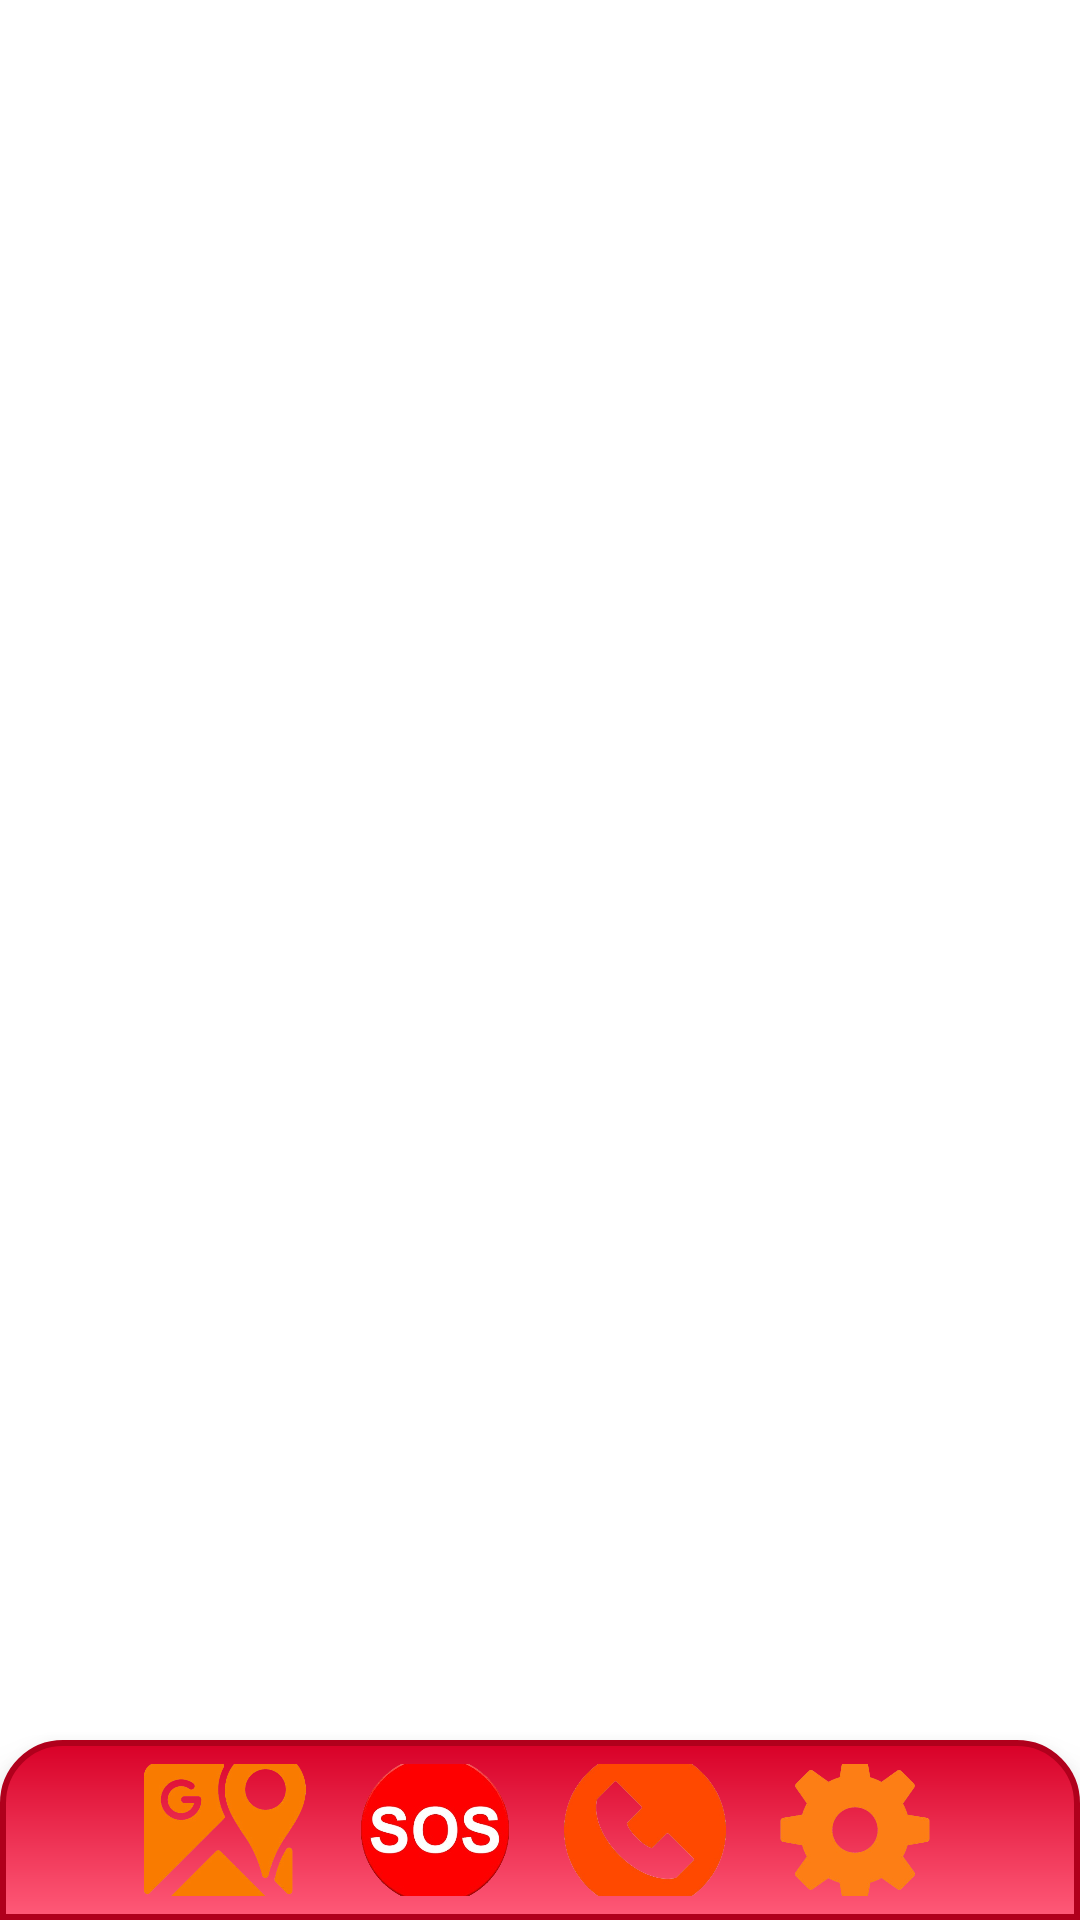

Write the Android layout XML for this screen, with the resource values it uses.
<!-- AndroidManifest.xml: application theme Theme.Safetouch -->
<!-- res/layout/activity_main.xml -->
<?xml version="1.0" encoding="utf-8"?>
<androidx.constraintlayout.widget.ConstraintLayout
    xmlns:android="http://schemas.android.com/apk/res/android"
    xmlns:app="http://schemas.android.com/apk/res-auto"
    android:layout_width="match_parent"
    android:layout_height="match_parent">

    
    <androidx.viewpager2.widget.ViewPager2
        android:id="@+id/viewPager"
        android:layout_width="match_parent"
        android:layout_height="0dp"
        app:layout_constraintTop_toTopOf="parent"
        app:layout_constraintBottom_toTopOf="@id/button_container"/>

    
    <LinearLayout
        android:id="@+id/button_container"
        android:layout_width="match_parent"
        android:layout_height="60dp"
        android:orientation="horizontal"
        android:gravity="center"
        android:elevation="10dp"
        android:padding="8dp"
        android:background="@drawable/container_background"
        app:layout_constraintBottom_toBottomOf="parent"
        app:layout_constraintStart_toStartOf="parent"
        app:layout_constraintEnd_toEndOf="parent">

        
        <ImageButton
            android:id="@+id/button_maps"
            android:layout_width="54dp"
            android:layout_height="54dp"
            android:layout_margin="8dp"
            android:background="@null"
            android:contentDescription="Maps"
            android:src="@drawable/maps_icon"
            android:scaleType="centerInside"/>

        
        <ImageButton
            android:id="@+id/button_sos"
            android:layout_width="54dp"
            android:layout_height="54dp"
            android:layout_margin="8dp"
            android:background="@null"
            android:contentDescription="SOS"
            android:src="@drawable/sos_icon"
            android:scaleType="centerInside"/>

        
        <ImageButton
            android:id="@+id/button_calls"
            android:layout_width="54dp"
            android:layout_height="54dp"
            android:layout_margin="8dp"
            android:background="@null"
            android:contentDescription="Calls"
            android:src="@drawable/calls_icon"
            android:scaleType="centerInside"/>

        
        <ImageButton
            android:id="@+id/button_settings"
            android:layout_width="54dp"
            android:layout_height="54dp"
            android:layout_margin="8dp"
            android:background="@null"
            android:contentDescription="Settings"
            android:src="@drawable/settings_icon"
            android:scaleType="centerInside"/>
    </LinearLayout>

</androidx.constraintlayout.widget.ConstraintLayout>
<!-- resources referenced by this layout -->
<resources>
  <!-- drawable calls_icon: png bitmap (drawable, 83417 bytes) -->
  <!-- drawable container_background (drawable) -->
  <?xml version="1.0" encoding="utf-8"?>
  <shape xmlns:android="http://schemas.android.com/apk/res/android">
      
      <gradient
          android:startColor="#FF5A78"
          android:endColor="#D80027"
          android:angle="90" />
  
      
      <corners
          android:topLeftRadius="20dp"
          android:topRightRadius="20dp"
          android:bottomLeftRadius="0dp"
          android:bottomRightRadius="0dp" />
  
      
      <stroke
          android:width="2dp"
          android:color="#B0001C" />
  
      
      <padding
          android:left="10dp"
          android:top="10dp"
          android:right="10dp"
          android:bottom="10dp" />
  </shape>
  <!-- drawable maps_icon: png bitmap (drawable, 101403 bytes) -->
  <!-- drawable settings_icon: png bitmap (drawable, 67967 bytes) -->
  <!-- drawable sos_icon: png bitmap (drawable, 88113 bytes) -->
  <style name="Theme.Safetouch" parent="Theme.MaterialComponents.DayNight.DarkActionBar">
          
          <item name="colorPrimary">@color/purple_500</item>
          <item name="colorPrimaryVariant">@color/purple_700</item>
          <item name="colorOnPrimary">@color/white</item>
          
          <item name="colorSecondary">@color/teal_200</item>
          <item name="colorSecondaryVariant">@color/teal_700</item>
          <item name="colorOnSecondary">@color/black</item>
          
          <item name="android:statusBarColor">?attr/colorPrimaryVariant</item>
          
      </style>
  <color name="purple_500">#FF6200EE</color>
  <color name="purple_700">#FF3700B3</color>
  <color name="white">#FFFFFFFF</color>
  <color name="teal_200">#FF03DAC5</color>
  <color name="teal_700">#FF018786</color>
  <color name="black">#FF000000</color>
</resources>
